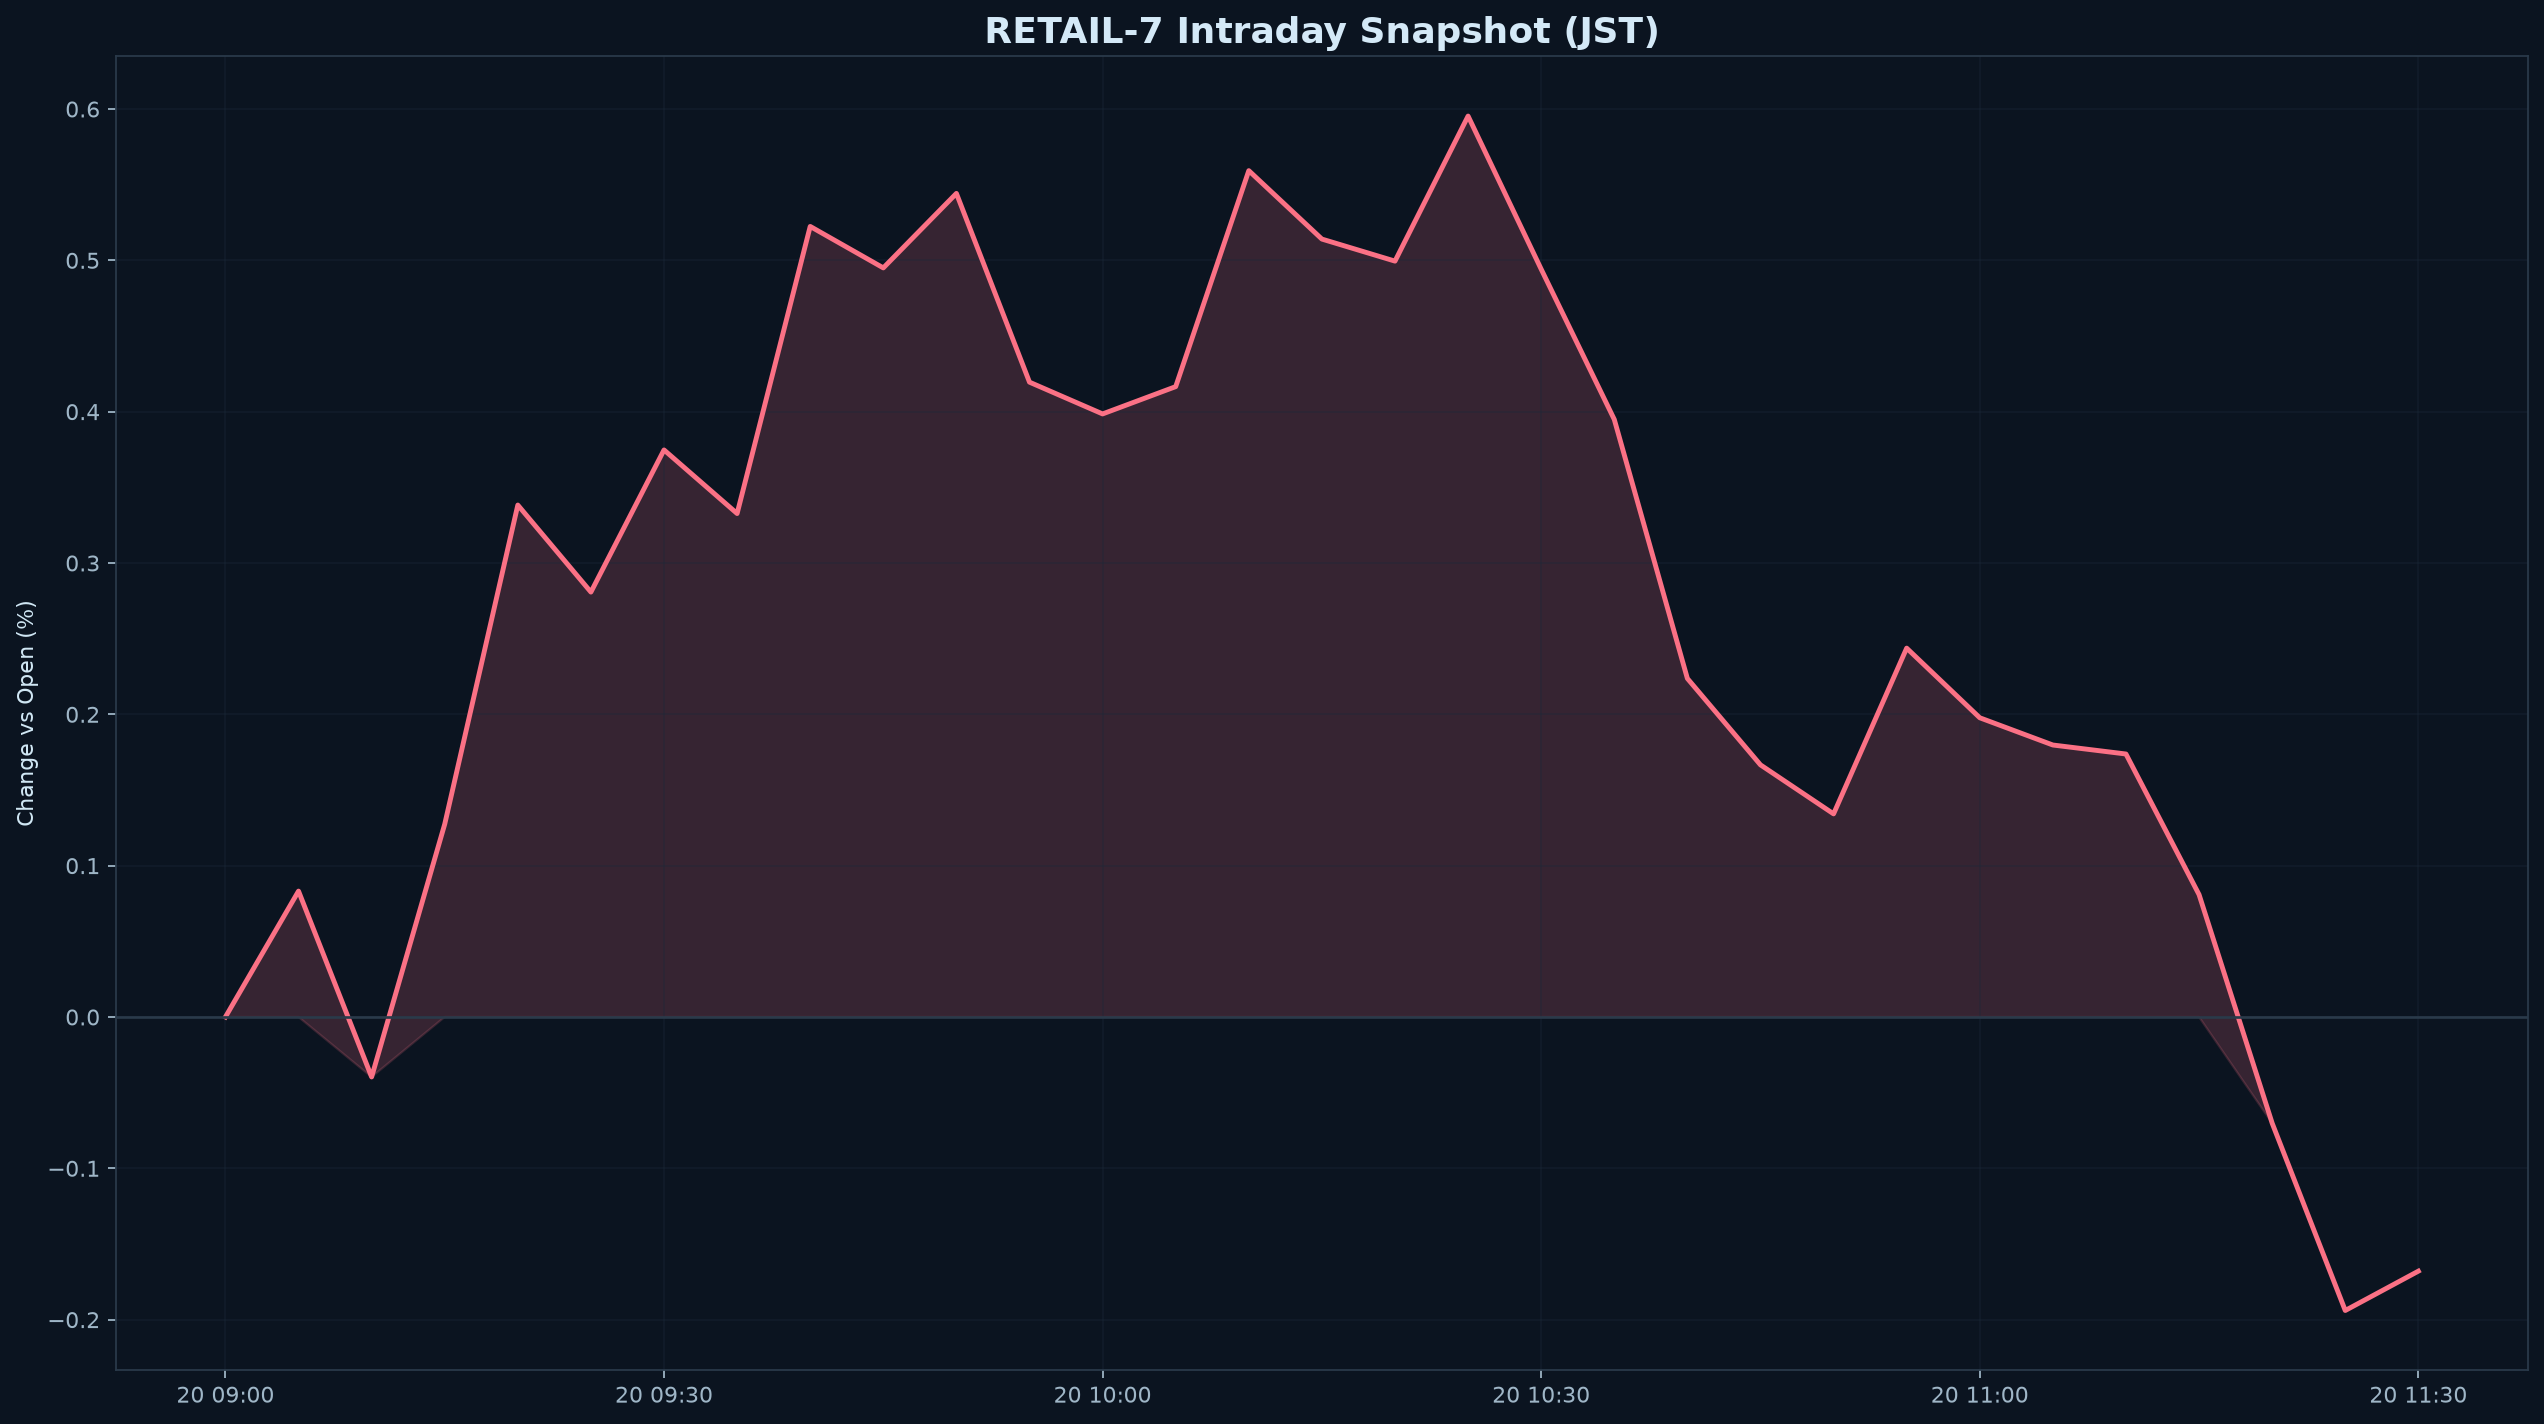

The data file committed next to this chart (first rows):
datetime_jst, pct
2026-10-20 09:00:00+09:00, 0.000000
2026-10-20 09:05:00+09:00, 0.08318
2026-10-20 09:10:00+09:00, -0.03965
2026-10-20 09:15:00+09:00, 0.1274
2026-10-20 09:20:00+09:00, 0.3383
2026-10-20 09:25:00+09:00, 0.2808
2026-10-20 09:30:00+09:00, 0.3747
2026-10-20 09:35:00+09:00, 0.3327
2026-10-20 09:40:00+09:00, 0.5224
2026-10-20 09:45:00+09:00, 0.495
2026-10-20 09:50:00+09:00, 0.5442
2026-10-20 09:55:00+09:00, 0.4195
2026-10-20 10:00:00+09:00, 0.3985
2026-10-20 10:05:00+09:00, 0.4165
2026-10-20 10:10:00+09:00, 0.5593
2026-10-20 10:15:00+09:00, 0.5141
2026-10-20 10:20:00+09:00, 0.4995
2026-10-20 10:25:00+09:00, 0.5953
2026-10-20 10:30:00+09:00, 0.4942
2026-10-20 10:35:00+09:00, 0.3949
2026-10-20 10:40:00+09:00, 0.2237
2026-10-20 10:45:00+09:00, 0.1666
2026-10-20 10:50:00+09:00, 0.1342
2026-10-20 10:55:00+09:00, 0.2437
2026-10-20 11:00:00+09:00, 0.1977
2026-10-20 11:05:00+09:00, 0.1797
2026-10-20 11:10:00+09:00, 0.1738
2026-10-20 11:15:00+09:00, 0.08086
2026-10-20 11:20:00+09:00, -0.07016
2026-10-20 11:25:00+09:00, -0.194
2026-10-20 11:30:00+09:00, -0.168
